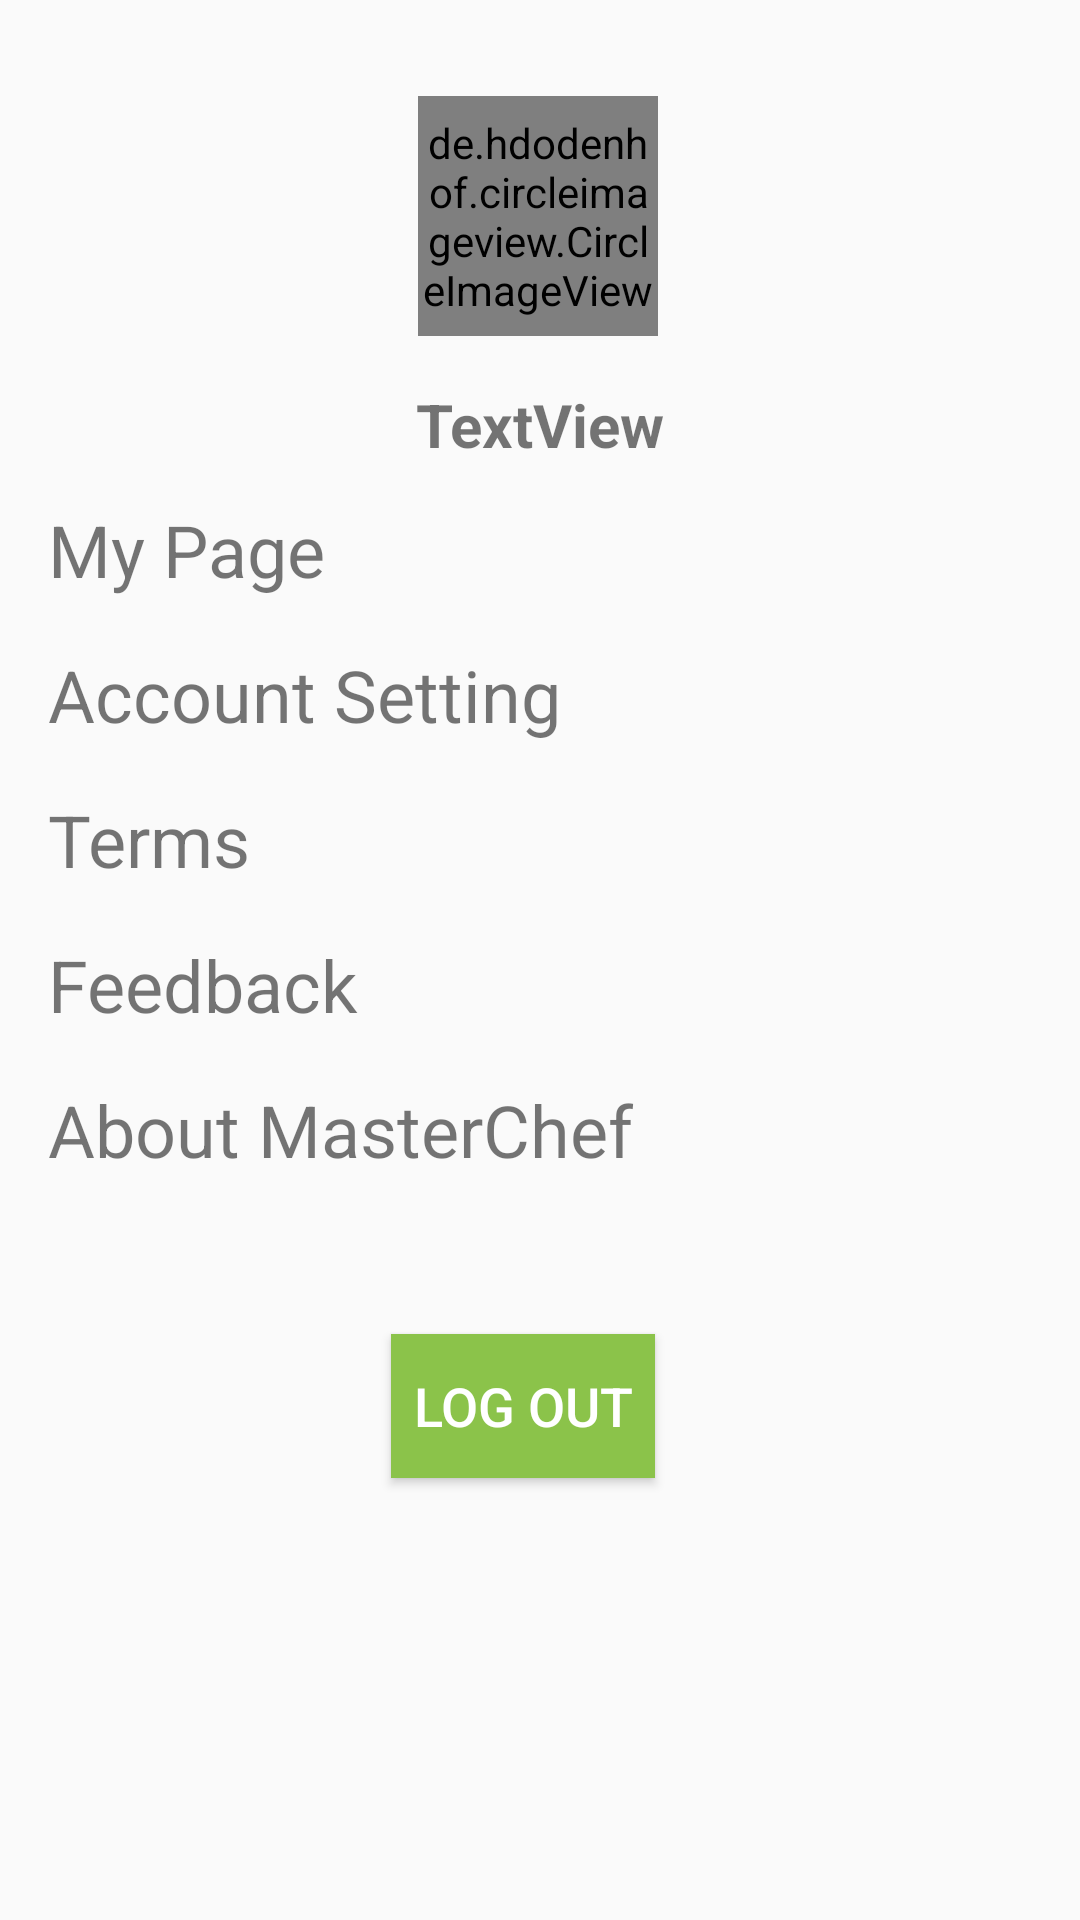

Produce the Android XML layout that renders to this screen, including the resource entries it uses.
<!-- AndroidManifest.xml: application theme AppTheme -->
<!-- res/layout/fragment_profile.xml -->
<?xml version="1.0" encoding="utf-8"?>
<androidx.constraintlayout.widget.ConstraintLayout xmlns:android="http://schemas.android.com/apk/res/android"
    xmlns:app="http://schemas.android.com/apk/res-auto"
    xmlns:tools="http://schemas.android.com/tools"
    android:orientation="vertical"
    android:id="@+id/profileFrag"
    android:layout_width="match_parent"
    android:layout_height="match_parent">


    <de.hdodenhof.circleimageview.CircleImageView
        android:id="@+id/profile_image"
        android:layout_width="80dp"
        android:layout_height="80dp"
        android:layout_marginTop="32dp"
        app:layout_constraintEnd_toEndOf="parent"
        app:layout_constraintHorizontal_bias="0.498"
        app:layout_constraintStart_toStartOf="parent"
        app:layout_constraintTop_toTopOf="parent"
        android:src="@mipmap/ic_launcher"
        app:civ_border_width="2dp"
        app:civ_border_color="#FF000000"/>

    <TextView
        android:id="@+id/textViewUserName"
        android:layout_width="wrap_content"
        android:layout_height="wrap_content"
        android:layout_marginTop="16dp"
        android:text="TextView"
        android:textSize="20sp"
        android:textStyle="bold"
        app:layout_constraintEnd_toEndOf="parent"
        app:layout_constraintStart_toStartOf="parent"
        app:layout_constraintTop_toBottomOf="@+id/profile_image" />

    <Button
        android:id="@+id/buttonLogOut"
        android:layout_width="wrap_content"
        android:layout_height="wrap_content"
        android:layout_marginTop="52dp"
        android:background="@color/backgroundgreen"
        android:text="Log out"
        android:textColor="#fff"
        android:textSize="18sp"
        app:layout_constraintEnd_toEndOf="parent"
        app:layout_constraintHorizontal_bias="0.479"
        app:layout_constraintStart_toStartOf="parent"
        app:layout_constraintTop_toBottomOf="@+id/textViewAbout" />

    <TextView
        android:id="@+id/textViewMyPage"
        android:layout_width="0dp"
        android:layout_height="wrap_content"
        android:layout_marginStart="16dp"
        android:layout_marginTop="12dp"
        android:layout_marginEnd="16dp"
        android:text="My Page"
        android:textSize="24sp"
        app:layout_constraintEnd_toEndOf="parent"
        app:layout_constraintStart_toStartOf="parent"
        app:layout_constraintTop_toBottomOf="@+id/textViewUserName" />

    <TextView
        android:id="@+id/textViewAccountSetting"
        android:layout_width="0dp"
        android:layout_height="wrap_content"
        android:layout_marginStart="16dp"
        android:layout_marginTop="16dp"
        android:layout_marginEnd="16dp"
        android:text="Account Setting"
        android:textSize="24sp"
        app:layout_constraintEnd_toEndOf="parent"
        app:layout_constraintStart_toStartOf="parent"
        app:layout_constraintTop_toBottomOf="@+id/textViewMyPage" />

    <TextView
        android:id="@+id/textViewTerms"
        android:layout_width="0dp"
        android:layout_height="wrap_content"
        android:layout_marginStart="16dp"
        android:layout_marginTop="16dp"
        android:layout_marginEnd="16dp"
        android:text="Terms"
        android:textSize="24sp"
        app:layout_constraintEnd_toEndOf="parent"
        app:layout_constraintStart_toStartOf="parent"
        app:layout_constraintTop_toBottomOf="@+id/textViewAccountSetting" />

    <TextView
        android:id="@+id/textViewFeedback"
        android:layout_width="0dp"
        android:layout_height="wrap_content"
        android:layout_marginStart="16dp"
        android:layout_marginTop="16dp"
        android:layout_marginEnd="16dp"
        android:text="Feedback"
        android:textSize="24sp"
        app:layout_constraintEnd_toEndOf="parent"
        app:layout_constraintStart_toStartOf="parent"
        app:layout_constraintTop_toBottomOf="@+id/textViewTerms" />

    <TextView
        android:id="@+id/textViewAbout"
        android:layout_width="0dp"
        android:layout_height="wrap_content"
        android:layout_marginStart="16dp"
        android:layout_marginTop="16dp"
        android:layout_marginEnd="16dp"
        android:text="About MasterChef"
        android:textSize="24sp"
        app:layout_constraintEnd_toEndOf="parent"
        app:layout_constraintStart_toStartOf="parent"
        app:layout_constraintTop_toBottomOf="@+id/textViewFeedback" />

</androidx.constraintlayout.widget.ConstraintLayout>
<!-- resources referenced by this layout -->
<resources>
  <color name="backgroundgreen">#8BC34A</color>
  <style name="AppTheme" parent="Theme.AppCompat.Light.NoActionBar">
          
          <item name="colorPrimary">@color/backgroundgreen</item>
          <item name="colorPrimaryDark">@color/backgroundgreen</item>
          <item name="colorAccent">@color/colorAccent</item>
      </style>
  <color name="colorAccent">#D81B60</color>
</resources>
